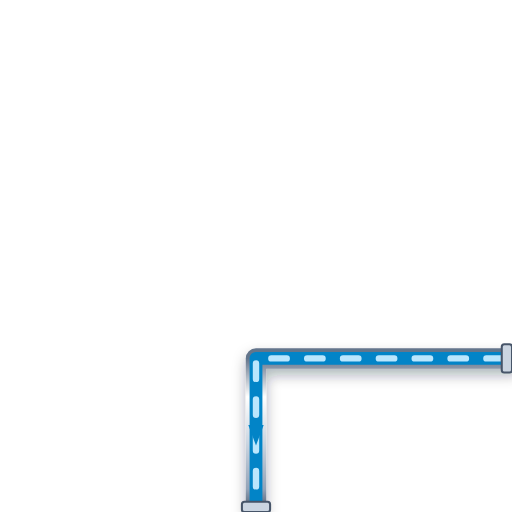
t = 0.00 s
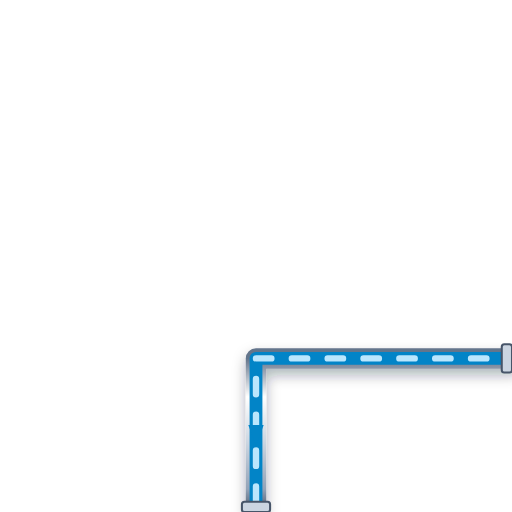
t = 0.20 s
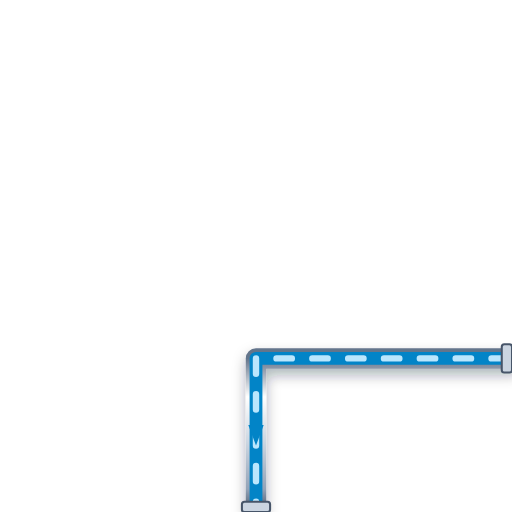
t = 0.40 s
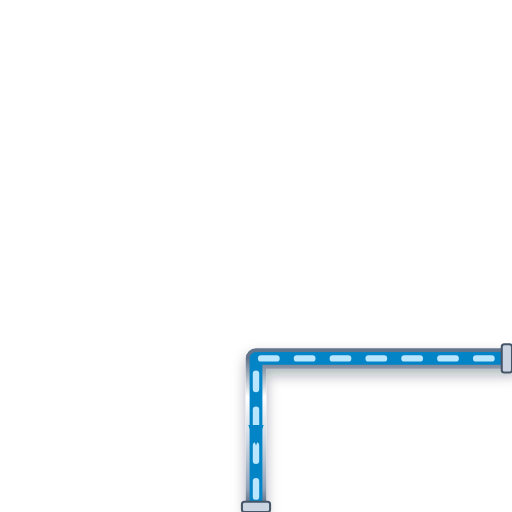
t = 0.60 s

The animated SVG that drew these frames (rendered in a browser with its animation timeline set to each time). Animation: 1 CSS @keyframes rule; one cycle of 0.80 s, repeats indefinitely.

<svg xmlns="http://www.w3.org/2000/svg" viewBox="0 0 200 200" width="200" height="200">
  <defs>
    <style>
      @keyframes p-flow-anim {
        from { stroke-dashoffset: 24; } to { stroke-dashoffset: 0; }
      }
      .anim-p-flow {
        stroke-dasharray: 6 8;
        animation: p-flow-anim 0.8s linear infinite;
      }
    </style>
    <filter id="ssPipeShadow" x="-15%" y="-15%" width="130%" height="130%">
      <feDropShadow dx="0" dy="2.5" stdDeviation="2.5" flood-color="#0f172a" flood-opacity="0.32" />
    </filter>
    <linearGradient id="ssPipeGradH" x1="0%" y1="0%" x2="0%" y2="100%">
      <stop offset="0%" stop-color="#64748b" /><stop offset="25%" stop-color="#ffffff" />
      <stop offset="55%" stop-color="#cbd5e1" /><stop offset="85%" stop-color="#94a3b8" /><stop offset="100%" stop-color="#475569" />
    </linearGradient>
  </defs>

  <!-- Stainless Steel 316 Outer Casing (8px with 3D Drop Shadow) -->
  <path d="M 200 140 L 100 140 L 100 200" stroke="url(#ssPipeGradH)" stroke-width="8" fill="none" stroke-linecap="round" stroke-linejoin="round" filter="url(#ssPipeShadow)"/>

  <!-- Process Fluid Core (5px) -->
  <path d="M 200 140 L 100 140 L 100 200" stroke="#0284C7" stroke-width="5" fill="none" stroke-linecap="round" stroke-linejoin="round"/>

  <!-- Animated Fluid Flow Stream Dashes (2.5px) -->
  <path d="M 200 140 L 100 140 L 100 200" stroke="#BAE6FD" stroke-width="2.5" fill="none" stroke-linejoin="round" stroke-linecap="round" class="anim-p-flow"/>

  <!-- Directional Flow Arrow -->
  <polygon points="97,166 100,174 103,166" fill="#0284C7" />

  <!-- ANSI Flange Connection Collars -->
  <rect x="196" y="134.5" width="4" height="11" rx="1" fill="#cbd5e1" stroke="#475569" stroke-width="0.8"/>
  <rect x="94.5" y="196" width="11" height="4" rx="1" fill="#cbd5e1" stroke="#475569" stroke-width="0.8"/>
</svg>
